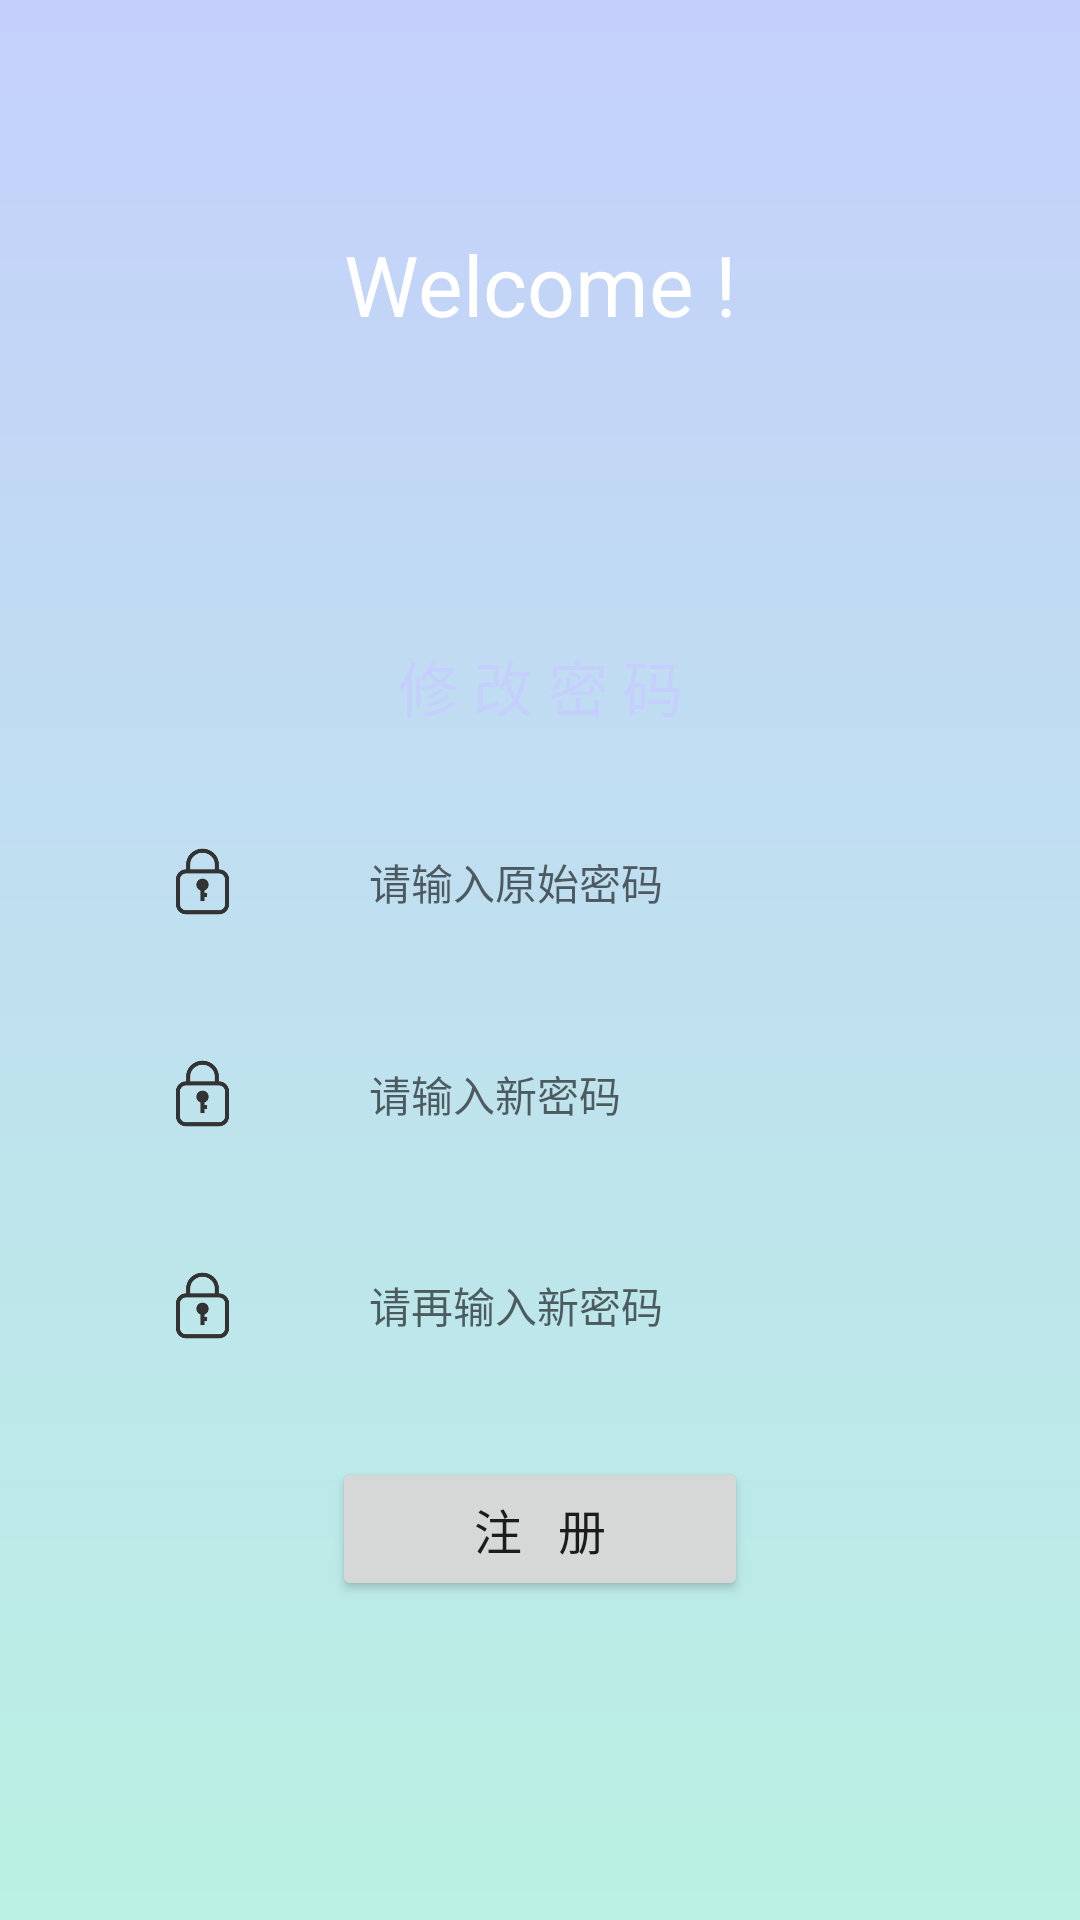

Produce the Android XML layout that renders to this screen, including the resource entries it uses.
<!-- AndroidManifest.xml: application theme Theme.SEAI -->
<!-- res/layout/forget.xml -->
<?xml version="1.0" encoding="utf-8"?>
<androidx.constraintlayout.widget.ConstraintLayout xmlns:android="http://schemas.android.com/apk/res/android"
    android:layout_width="match_parent"
    android:layout_height="match_parent"
    xmlns:app="http://schemas.android.com/apk/res-auto"
    android:background="@drawable/login_bg">


    <TextView
        android:id="@+id/textView4"
        android:textColor="@color/white"
        android:textSize="28sp"
        android:layout_width="wrap_content"
        android:layout_height="wrap_content"
        android:text="@string/welcome"
        app:layout_constraintTop_toTopOf="parent"
        app:layout_constraintStart_toStartOf="parent"
        app:layout_constraintEnd_toEndOf="parent"
        app:layout_constraintBottom_toTopOf="@+id/forget_view"/>


    <View
        android:id="@+id/forget_view"
        android:layout_width="300dp"
        android:layout_height="0dp"
        android:background="@drawable/view_bg_plus"
        app:layout_constraintDimensionRatio="H,4:5"
        app:layout_constraintTop_toBottomOf="@id/textView4"
        app:layout_constraintStart_toStartOf="parent"
        app:layout_constraintEnd_toEndOf="parent"
        app:layout_constraintBottom_toBottomOf="parent"/>


    <TextView
        android:id="@+id/textView9"
        android:layout_width="wrap_content"
        android:layout_height="wrap_content"
        android:text="修 改 密 码"
        android:textColor="@color/purple"
        android:textSize="20sp"
        android:layout_marginTop="25dp"
        app:layout_constraintStart_toStartOf="@id/forget_view"
        app:layout_constraintEnd_toEndOf="@id/forget_view"
        app:layout_constraintTop_toTopOf="@id/forget_view"/>

    <ImageView
        android:id="@+id/username_img_forget"
        android:layout_width="25dp"
        android:layout_height="25dp"
        app:srcCompat="@drawable/password"
        app:layout_constraintStart_toStartOf="@id/forget_view"
        app:layout_constraintEnd_toStartOf="@id/old_forget"
        app:layout_constraintTop_toTopOf="@id/old_forget"
        app:layout_constraintBottom_toBottomOf="@id/old_forget"/>

    <EditText
        android:id="@+id/old_forget"
        android:layout_width="200dp"
        android:layout_height="40dp"
        android:background="@drawable/edit_view_bg"
        android:inputType="textPassword"
        android:hint="请输入原始密码"
        android:textSize="14sp"
        android:paddingStart="18dp"
        android:paddingEnd="18dp"
        app:layout_constraintStart_toEndOf="@id/username_img_forget"
        app:layout_constraintEnd_toEndOf="@id/forget_view"
        app:layout_constraintTop_toBottomOf="@id/textView9"
        app:layout_constraintBottom_toTopOf="@id/password_et_forget" />





    <ImageView
        android:id="@+id/password_img_forget"
        android:layout_width="25dp"
        android:layout_height="25dp"
        app:srcCompat="@drawable/password"
        app:layout_constraintStart_toStartOf="@id/forget_view"
        app:layout_constraintEnd_toStartOf="@id/password_et_forget"
        app:layout_constraintTop_toTopOf="@id/password_et_forget"
        app:layout_constraintBottom_toBottomOf="@id/password_et_forget"/>

    <EditText
        android:id="@+id/password_et_forget"
        android:layout_width="200dp"
        android:layout_height="40dp"
        android:background="@drawable/edit_view_bg"
        android:inputType="textPassword"
        android:hint="请输入新密码"
        android:textSize="14sp"
        android:paddingStart="18dp"
        android:paddingEnd="18dp"
        app:layout_constraintStart_toEndOf="@id/password_img_forget"
        app:layout_constraintEnd_toEndOf="@id/forget_view"
        app:layout_constraintTop_toBottomOf="@id/old_forget"
        app:layout_constraintBottom_toTopOf="@id/password2_et_forget"/>


    <ImageView
        android:id="@+id/password2_img_forget"
        android:layout_width="25dp"
        android:layout_height="25dp"
        app:srcCompat="@drawable/password"
        app:layout_constraintStart_toStartOf="@id/forget_view"
        app:layout_constraintEnd_toStartOf="@id/password2_et_forget"
        app:layout_constraintTop_toTopOf="@id/password2_et_forget"
        app:layout_constraintBottom_toBottomOf="@id/password2_et_forget"/>

    <EditText
        android:id="@+id/password2_et_forget"
        android:layout_width="200dp"
        android:layout_height="40dp"
        android:background="@drawable/edit_view_bg"
        android:inputType="textPassword"
        android:hint="请再输入新密码"
        android:textSize="14sp"
        android:paddingStart="18dp"
        android:paddingEnd="18dp"
        app:layout_constraintStart_toEndOf="@id/password2_img_forget"
        app:layout_constraintEnd_toEndOf="@id/forget_view"
        app:layout_constraintTop_toBottomOf="@id/password_et_forget"
        app:layout_constraintBottom_toTopOf="@id/forget_bt"/>


    <Button
        android:id="@+id/forget_bt"
        android:text="注   册"
        android:textSize="16sp"
        android:layout_width="0dp"
        android:layout_height="wrap_content"
        app:layout_constraintDimensionRatio="H,9:26"
        app:layout_constraintStart_toStartOf="@id/password2_img_forget"
        app:layout_constraintTop_toBottomOf="@id/password2_et_forget"
        app:layout_constraintEnd_toEndOf="@id/password2_et_forget"
        app:layout_constraintBottom_toBottomOf="@id/forget_view"/>


</androidx.constraintlayout.widget.ConstraintLayout>
<!-- resources referenced by this layout -->
<resources>
  <color name="purple">#FFC4D0FB</color>
  <color name="white">#FFFFFFFF</color>
  <!-- drawable login_bg (drawable) -->
  <?xml version="1.0" encoding="utf-8"?>
  <shape xmlns:android="http://schemas.android.com/apk/res/android"
      android:shape="rectangle">
      
      <gradient
          android:angle="90"
          android:endColor="@color/purple"
          android:startColor="@color/green" />
  </shape>
  <!-- drawable password: png bitmap (drawable, 9284 bytes) -->
  <string name="welcome">Welcome !</string>
  <style name="Theme.SEAI" parent="Theme.MaterialComponents.DayNight.NoActionBar">
          
          <item name="colorPrimary">@color/blue</item>
          <item name="colorPrimaryVariant">@color/blue</item>
          <item name="colorOnPrimary">@color/white</item>
          
          <item name="colorSecondary">@color/green</item>
          <item name="colorSecondaryVariant">@color/green</item>
          <item name="colorOnSecondary">@color/black</item>
          
          <item name="android:statusBarColor" tools:targetApi="l">?attr/colorPrimaryVariant</item>
          
      </style>
  <color name="green">#FFBAF1E3</color>
  <color name="blue">#FFD1E7FE</color>
  <color name="black">#FF000000</color>
</resources>
